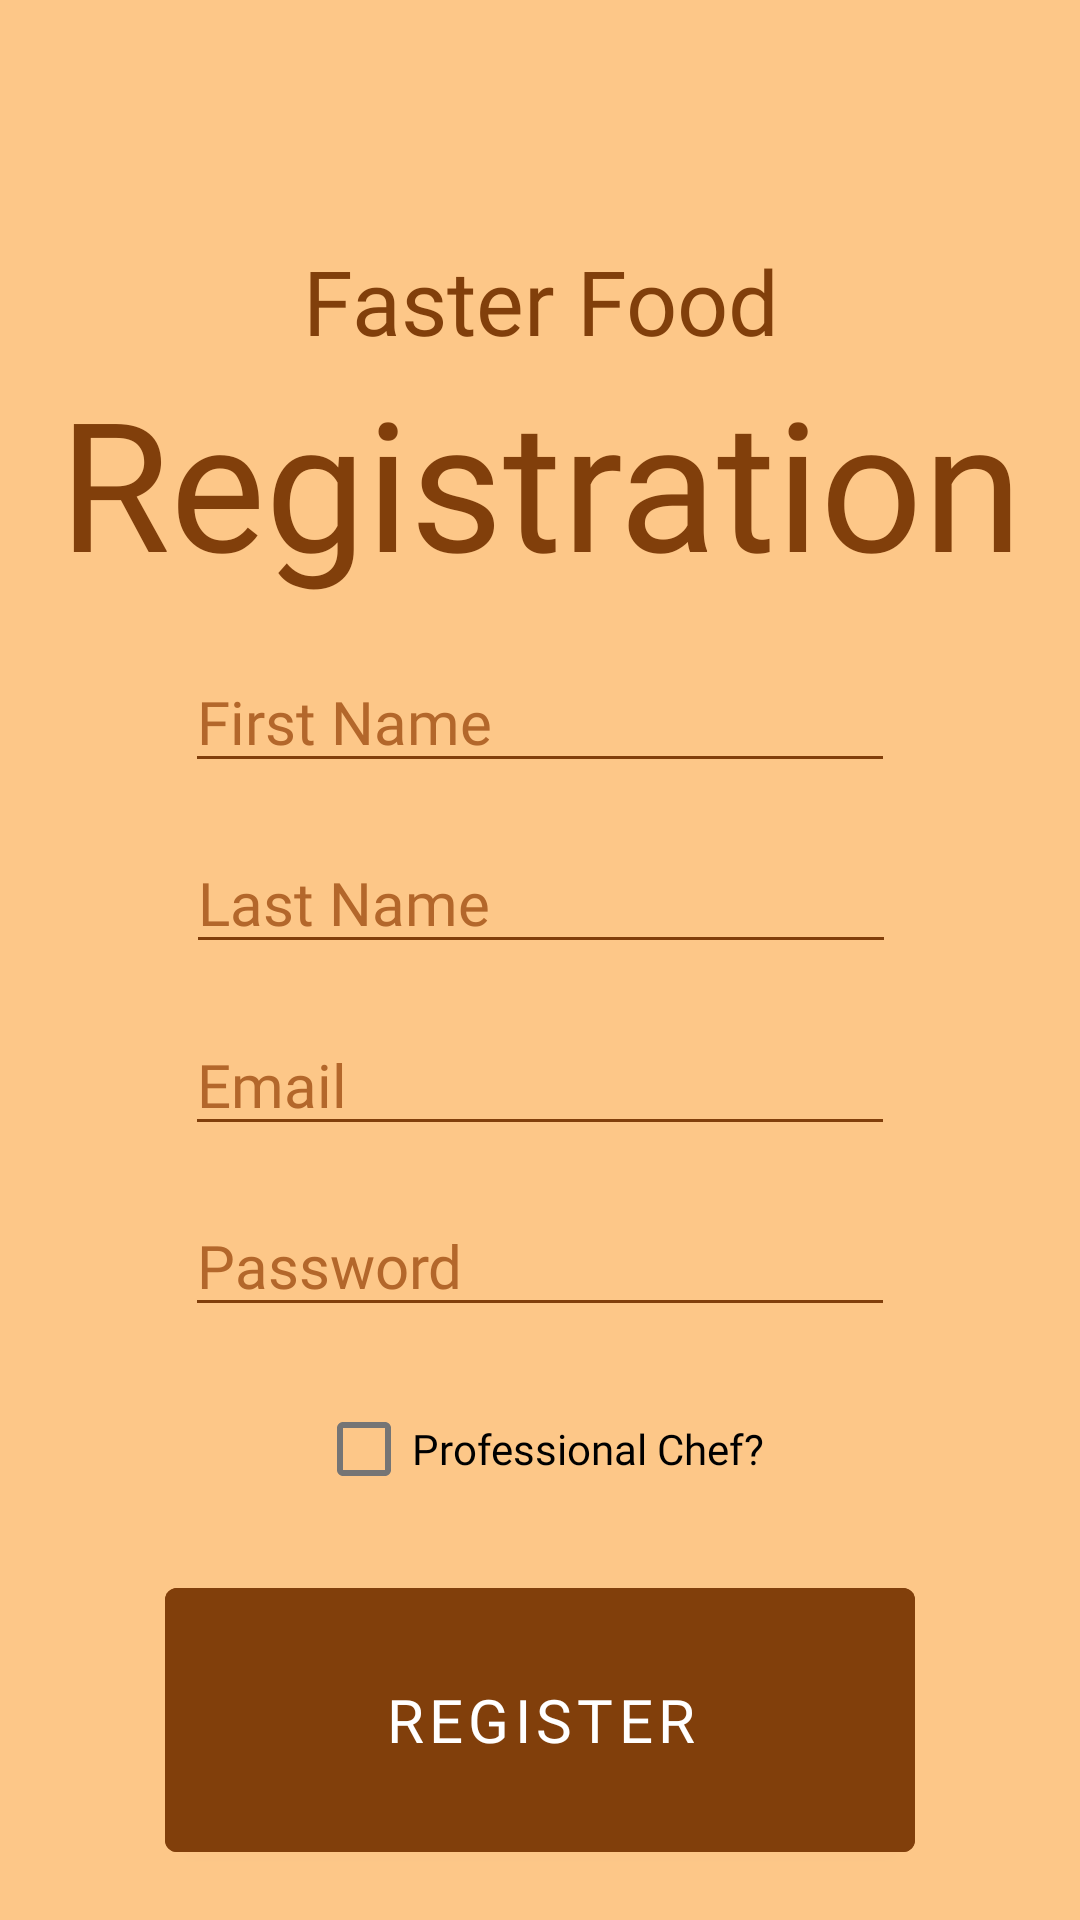

Here is an Android app screen rendered from its layout file. Give the layout XML and the strings, colors and styles it references.
<!-- AndroidManifest.xml: application theme Theme.FasterFood -->
<!-- res/layout/fragment_signup.xml -->
<?xml version="1.0" encoding="utf-8"?>
<androidx.constraintlayout.widget.ConstraintLayout xmlns:android="http://schemas.android.com/apk/res/android"
    xmlns:app="http://schemas.android.com/apk/res-auto"
    xmlns:tools="http://schemas.android.com/tools"
    android:layout_width="match_parent"
    android:layout_height="match_parent"
    android:background="#fdc788">

    <TextView
        android:id="@+id/LoginText"
        android:layout_width="wrap_content"
        android:layout_height="wrap_content"
        android:layout_marginStart="2dp"
        android:layout_marginEnd="2dp"
        android:fontFamily="@font/fredoka_one"
        android:text="Registration"
        android:textAlignment="center"
        android:textColor="#813F0B"
        android:textSize="60sp"
        app:layout_constraintEnd_toEndOf="parent"
        app:layout_constraintStart_toStartOf="parent"
        app:layout_constraintTop_toBottomOf="@+id/loginText" />

    <TextView
        android:id="@+id/loginText"
        android:layout_width="wrap_content"
        android:layout_height="wrap_content"
        android:layout_marginTop="80dp"
        android:fontFamily="@font/fredoka_one"
        android:text="Faster Food"
        android:textAlignment="center"
        android:textColor="#813F0B"
        android:textSize="30sp"
        app:layout_constraintBottom_toTopOf="@+id/LoginText"
        app:layout_constraintEnd_toEndOf="parent"
        app:layout_constraintStart_toStartOf="parent"
        app:layout_constraintTop_toTopOf="parent" />

    <EditText
        android:id="@+id/Password"
        android:layout_width="wrap_content"
        android:layout_height="wrap_content"
        android:backgroundTint="#813F0B"
        android:ems="10"
        android:fontFamily="@font/fredoka_one"
        android:hint="Password"
        android:inputType="textPassword"
        android:textColor="#813F0B"
        android:textColorHint="#B3672B"
        android:textSize="20dp"
        app:layout_constraintBottom_toTopOf="@+id/ProfessionalChef"
        app:layout_constraintEnd_toEndOf="parent"
        app:layout_constraintStart_toStartOf="parent"
        app:layout_constraintTop_toBottomOf="@+id/Email" />

    <EditText
        android:id="@+id/Email"
        android:layout_width="wrap_content"
        android:layout_height="wrap_content"
        android:backgroundTint="#813F0B"
        android:ems="10"
        android:fontFamily="@font/fredoka_one"
        android:hint="Email"
        android:inputType="textEmailAddress"
        android:textColor="#813F0B"
        android:textColorHint="#B3672B"
        android:textSize="20dp"
        app:layout_constraintBottom_toTopOf="@+id/Password"
        app:layout_constraintEnd_toEndOf="parent"
        app:layout_constraintStart_toStartOf="parent"
        app:layout_constraintTop_toBottomOf="@+id/lastName" />

    <EditText
        android:id="@+id/FirstName"
        android:layout_width="wrap_content"
        android:layout_height="wrap_content"
        android:backgroundTint="#813F0B"
        android:ems="10"
        android:fontFamily="@font/fredoka_one"
        android:hint="First Name"
        android:inputType="textPersonName"
        android:textColor="#813F0B"
        android:textColorHint="#B3672B"
        android:textSize="20dp"
        app:layout_constraintBottom_toTopOf="@+id/lastName"
        app:layout_constraintEnd_toEndOf="parent"
        app:layout_constraintStart_toStartOf="parent"
        app:layout_constraintTop_toBottomOf="@+id/LoginText" />

    <EditText
        android:id="@+id/lastName"
        android:layout_width="wrap_content"
        android:layout_height="wrap_content"
        android:backgroundTint="#813F0B"
        android:ems="10"
        android:fontFamily="@font/fredoka_one"
        android:hint="Last Name"
        android:inputType="textPersonName"
        android:textColor="#813F0B"
        android:textColorHint="#B3672B"
        android:textSize="20dp"
        app:layout_constraintBottom_toTopOf="@+id/Email"
        app:layout_constraintEnd_toEndOf="parent"
        app:layout_constraintHorizontal_bias="0.502"
        app:layout_constraintStart_toStartOf="parent"
        app:layout_constraintTop_toBottomOf="@+id/FirstName" />

    <Button
        android:id="@+id/LoginButton"
        android:layout_width="250dp"
        android:layout_height="100dp"
        android:backgroundTint="#813F0B"
        android:fontFamily="@font/fredoka_one"
        android:text="Register"
        android:textSize="20dp"
        app:layout_constraintBottom_toBottomOf="parent"
        app:layout_constraintEnd_toEndOf="parent"
        app:layout_constraintStart_toStartOf="parent"
        app:layout_constraintTop_toBottomOf="@+id/ProfessionalChef" />

    <CheckBox
        android:id="@+id/ProfessionalChef"
        android:layout_width="wrap_content"
        android:layout_height="wrap_content"
        android:fontFamily="@font/fredoka_one"
        android:text="Professional Chef?"
        app:layout_constraintBottom_toTopOf="@+id/LoginButton"
        app:layout_constraintEnd_toEndOf="parent"
        app:layout_constraintStart_toStartOf="parent"
        app:layout_constraintTop_toBottomOf="@+id/Password" />

</androidx.constraintlayout.widget.ConstraintLayout>
<!-- resources referenced by this layout -->
<resources>
  <style name="Theme.FasterFood" parent="Theme.MaterialComponents.DayNight.DarkActionBar">
          
          <item name="colorPrimary">#813F0B</item>
          <item name="colorPrimaryVariant">#813F0B</item>
          <item name="colorOnPrimary">@color/white</item>
          
          <item name="colorSecondary">@color/teal_200</item>
          <item name="colorSecondaryVariant">@color/teal_700</item>
          <item name="colorOnSecondary">@color/black</item>
          
          <item name="android:statusBarColor" tools:targetApi="l">?attr/colorPrimaryVariant</item>
          
      </style>
  <color name="white">#FFFFFFFF</color>
  <color name="teal_200">#FF03DAC5</color>
  <color name="teal_700">#FF018786</color>
  <color name="black">#FF000000</color>
</resources>
